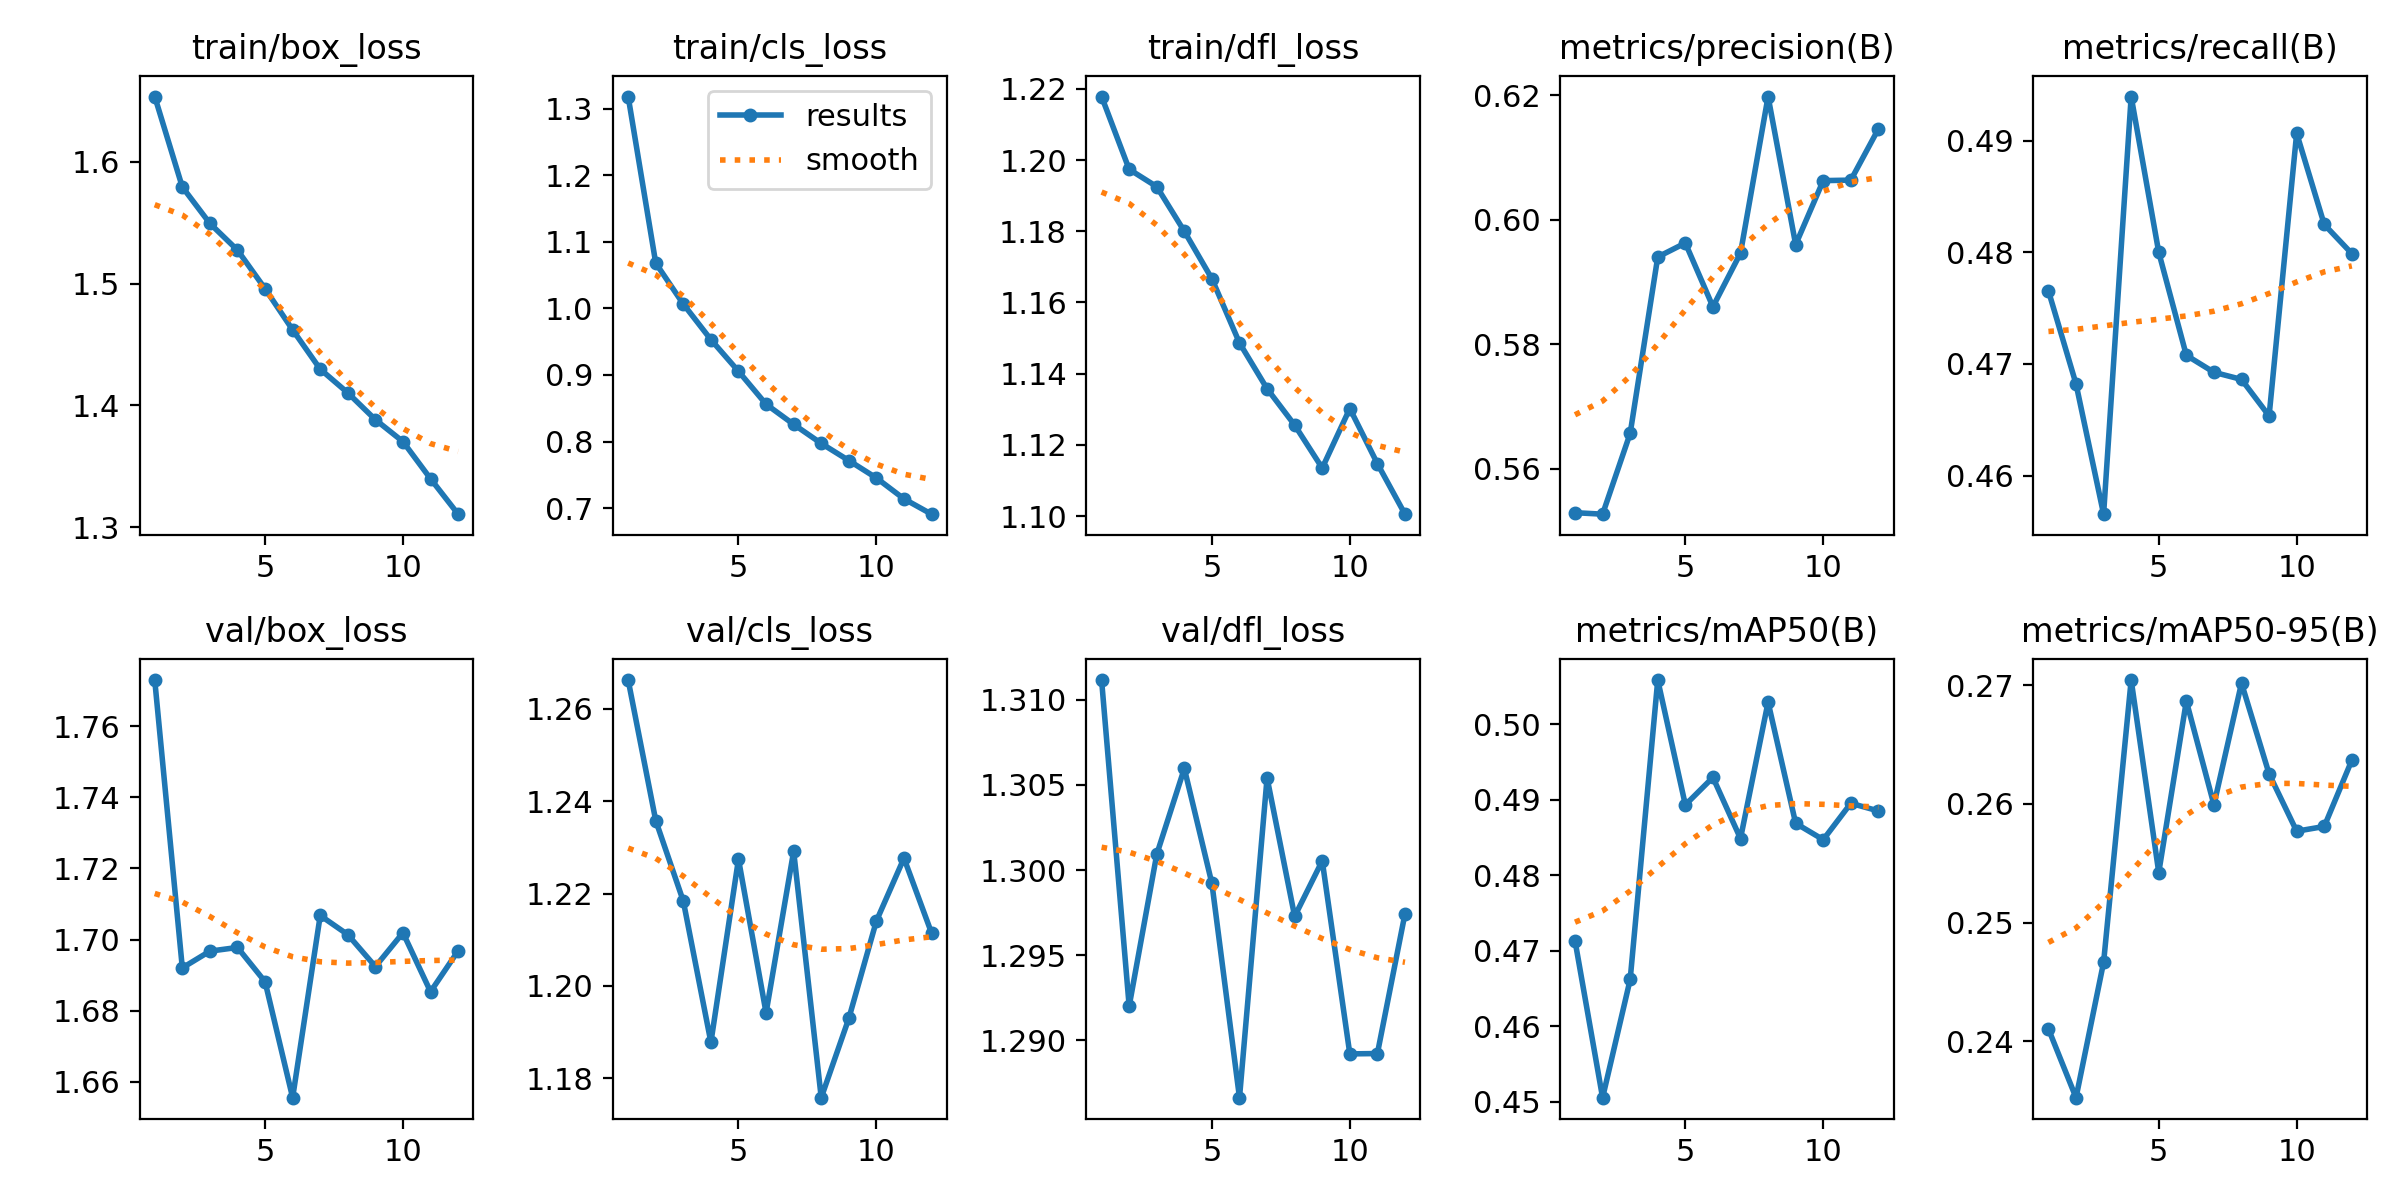

Values plotted in this chart, from the file beside it:
epoch, time, train/box_loss, train/cls_loss, train/dfl_loss, metrics/precision(B), metrics/recall(B), metrics/mAP50(B), metrics/mAP50-95(B), val/box_loss, val/cls_loss, val/dfl_loss, lr/pg0, lr/pg1, lr/pg2
1, 334.8, 1.654, 1.318, 1.218, 0.553, 0.4765, 0.4713, 0.241, 1.773, 1.266, 1.311, 0.0002772, 0.0002772, 0.0002772
2, 662.6, 1.579, 1.068, 1.197, 0.5527, 0.4682, 0.4506, 0.2352, 1.692, 1.236, 1.292, 0.0005091, 0.0005091, 0.0005091
3, 988.5, 1.55, 1.006, 1.193, 0.5657, 0.4565, 0.4662, 0.2467, 1.697, 1.218, 1.301, 0.0006951, 0.0006951, 0.0006951
4, 1315, 1.528, 0.953, 1.18, 0.594, 0.494, 0.5059, 0.2704, 1.698, 1.188, 1.306, 0.0006268, 0.0006268, 0.0006268
5, 1642, 1.496, 0.9055, 1.167, 0.5963, 0.48, 0.4893, 0.2542, 1.688, 1.227, 1.299, 0.0005581, 0.0005581, 0.0005581
6, 1969, 1.462, 0.856, 1.149, 0.586, 0.4708, 0.493, 0.2686, 1.656, 1.194, 1.287, 0.0004894, 0.0004894, 0.0004894
7, 2295, 1.43, 0.8258, 1.136, 0.5947, 0.4693, 0.4849, 0.2599, 1.707, 1.229, 1.305, 0.0004207, 0.0004207, 0.0004207
8, 2622, 1.41, 0.7972, 1.126, 0.6198, 0.4686, 0.503, 0.2702, 1.701, 1.176, 1.297, 0.0003519, 0.0003519, 0.0003519
9, 2948, 1.388, 0.7714, 1.113, 0.596, 0.4653, 0.4869, 0.2625, 1.692, 1.193, 1.301, 0.0002832, 0.0002832, 0.0002832
10, 3263, 1.37, 0.7452, 1.13, 0.6063, 0.4907, 0.4847, 0.2577, 1.702, 1.214, 1.289, 0.0002145, 0.0002145, 0.0002145
11, 3576, 1.34, 0.7138, 1.115, 0.6064, 0.4825, 0.4895, 0.2581, 1.685, 1.228, 1.289, 0.0001458, 0.0001458, 0.0001458
12, 3888, 1.311, 0.6908, 1.101, 0.6146, 0.4799, 0.4885, 0.2637, 1.697, 1.211, 1.297, 7.70525e-05, 7.70525e-05, 7.70525e-05
